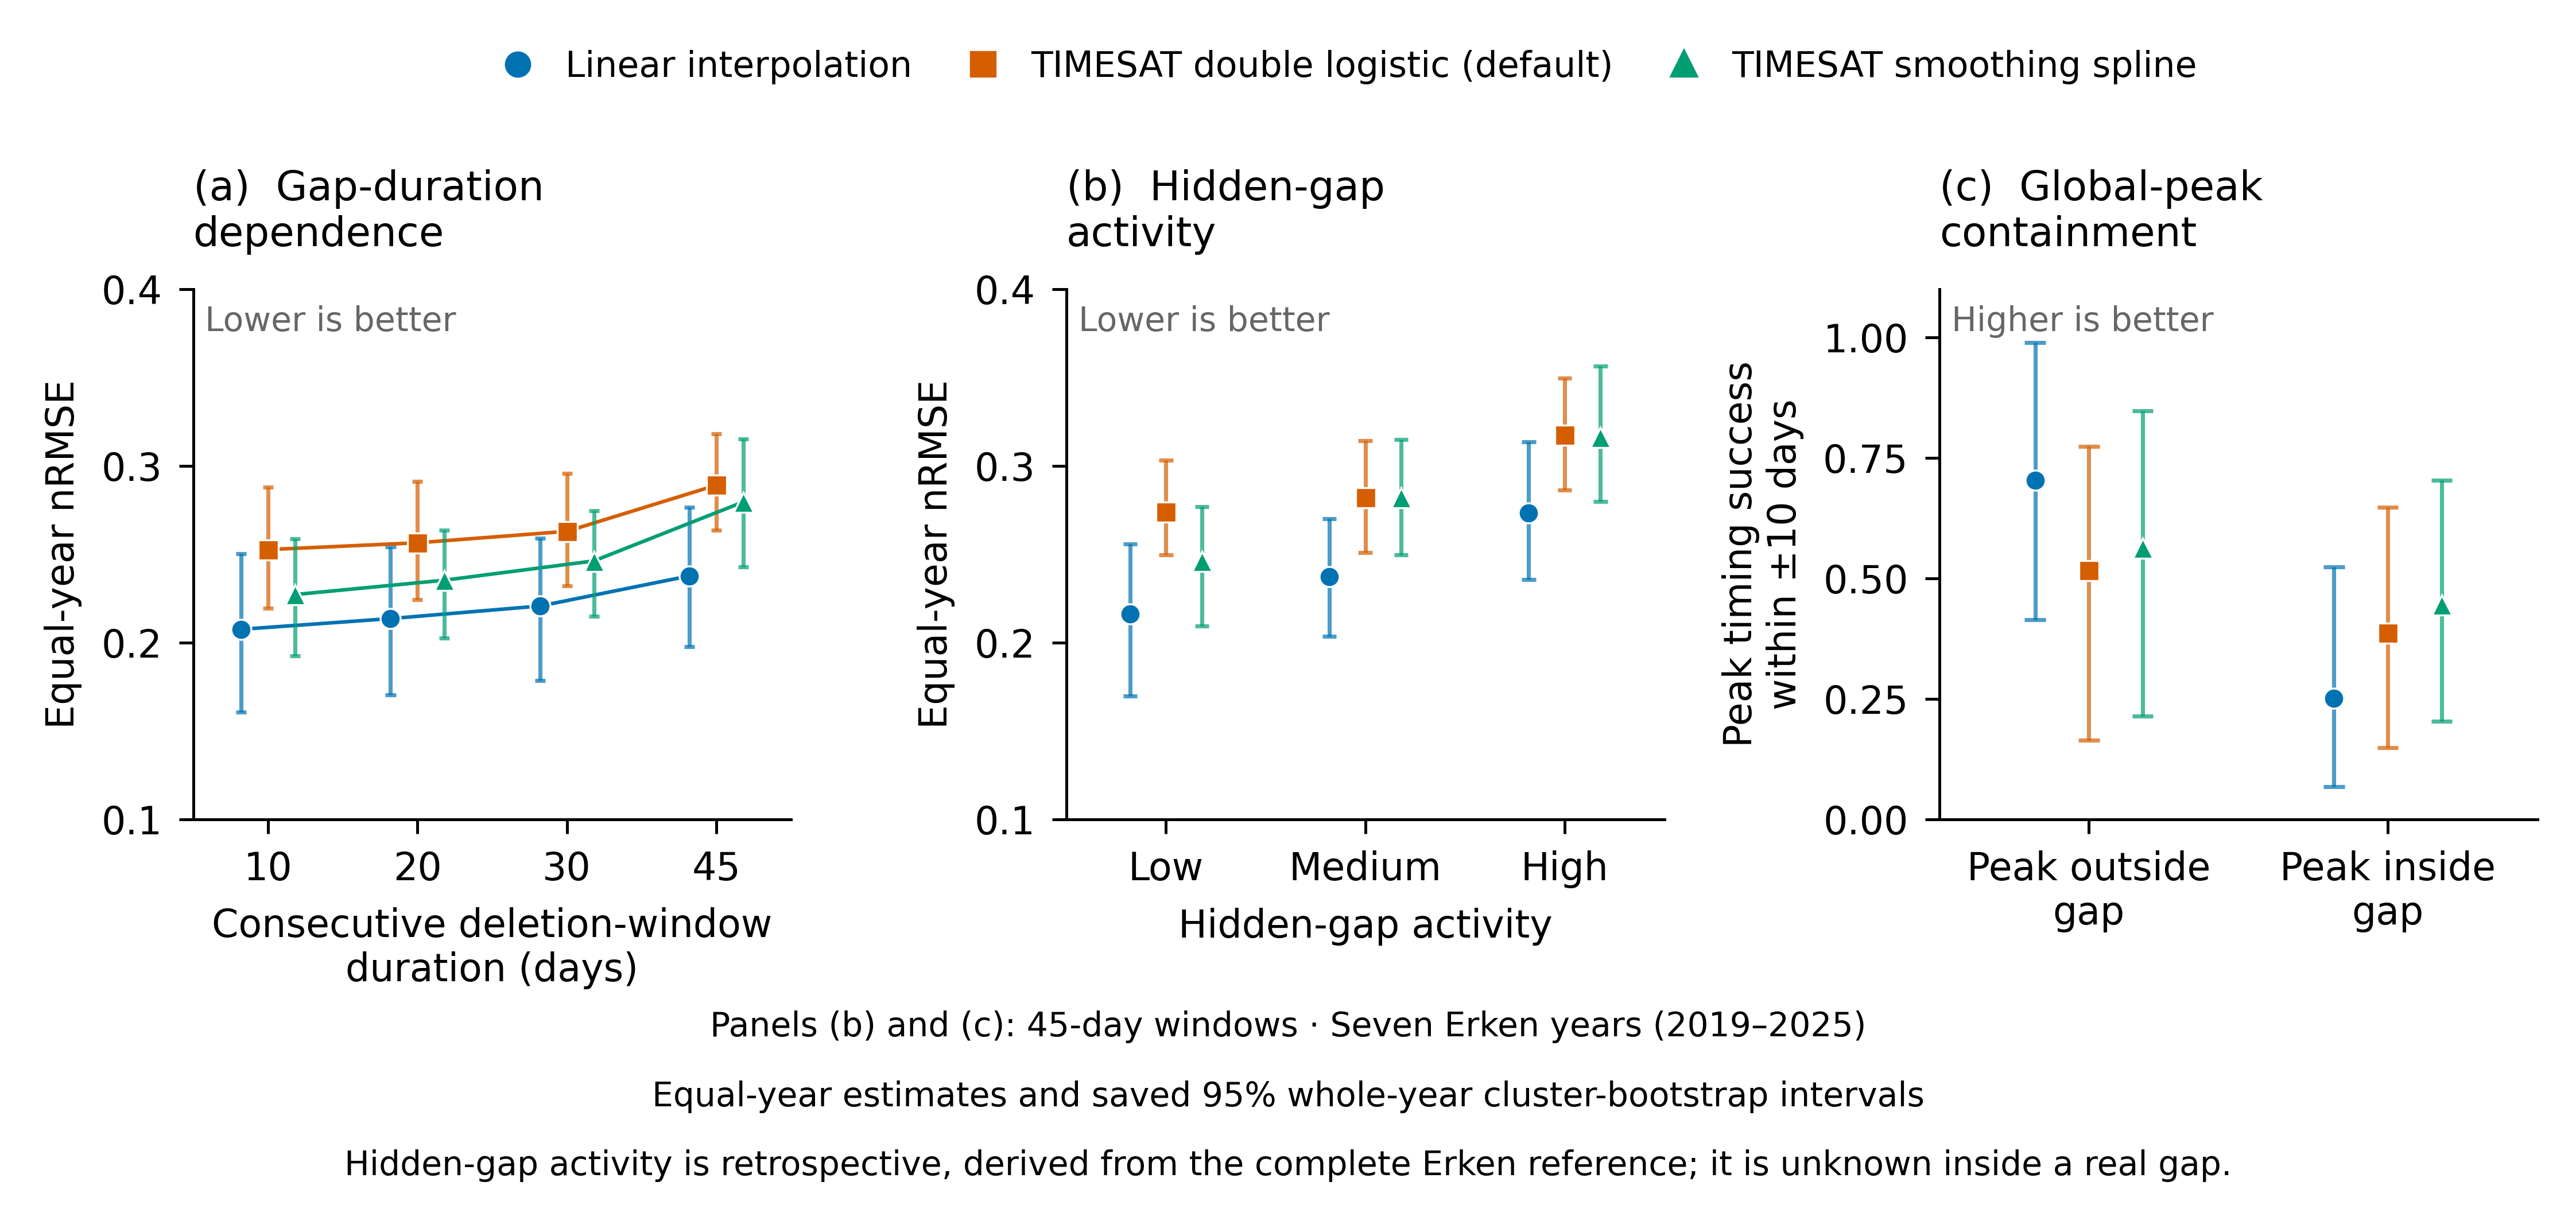

The table this chart was drawn from, first rows:
panel, source_file, method, duration_days, analysis_role, metric, metric_label, unit, favorable_direction, equal_year_estimate, cluster_bootstrap_ci_lower, cluster_bootstrap_ci_upper, n_years_in_stratum, n_years_metric_available, n_scenarios_total, n_reconstruction_failures_total, n_metric_available_total, n_metric_unavailable_total, a_gap_observed_minimum, a_gap_observed_maximum, window_midpoint_relative_position_observ…, window_midpoint_relative_position_observ…, observations_removed_observed_minimum, observations_removed_observed_maximum
a, erken_reliability_consecutive_duration_s…, linear_interpolation, 10, primary_controlled_consecutive_gap, nrmse, point-wise nRMSE, fraction_Q95_minus_Q05, lower, 0.2076, 0.1607, 0.2504, 7, 7, 1379, 0, 1379, 0, 0.006908, 6.456, 0.02, 0.978, 1, 5
a, erken_reliability_consecutive_duration_s…, timesat_double_logistic, 10, primary_controlled_consecutive_gap, nrmse, point-wise nRMSE, fraction_Q95_minus_Q05, lower, 0.2527, 0.2194, 0.288, 7, 7, 1379, 0, 1379, 0, 0.006908, 6.456, 0.02, 0.978, 1, 5
a, erken_reliability_consecutive_duration_s…, timesat_smoothing_spline, 10, primary_controlled_consecutive_gap, nrmse, point-wise nRMSE, fraction_Q95_minus_Q05, lower, 0.2272, 0.1925, 0.2588, 7, 7, 1379, 0, 1379, 0, 0.006908, 6.456, 0.02, 0.978, 1, 5
a, erken_reliability_consecutive_duration_s…, linear_interpolation, 20, primary_controlled_consecutive_gap, nrmse, point-wise nRMSE, fraction_Q95_minus_Q05, lower, 0.2136, 0.1703, 0.2541, 7, 7, 1525, 0, 1525, 0, 0.02529, 11.13, 0.04038, 0.9596, 1, 8
a, erken_reliability_consecutive_duration_s…, timesat_double_logistic, 20, primary_controlled_consecutive_gap, nrmse, point-wise nRMSE, fraction_Q95_minus_Q05, lower, 0.2565, 0.2242, 0.2913, 7, 7, 1525, 0, 1525, 0, 0.02529, 11.13, 0.04038, 0.9596, 1, 8
a, erken_reliability_consecutive_duration_s…, timesat_smoothing_spline, 20, primary_controlled_consecutive_gap, nrmse, point-wise nRMSE, fraction_Q95_minus_Q05, lower, 0.2353, 0.2026, 0.2637, 7, 7, 1525, 0, 1525, 0, 0.02529, 11.13, 0.04038, 0.9596, 1, 8
a, erken_reliability_consecutive_duration_s…, linear_interpolation, 30, primary_controlled_consecutive_gap, nrmse, point-wise nRMSE, fraction_Q95_minus_Q05, lower, 0.2207, 0.1786, 0.2591, 7, 7, 1475, 0, 1475, 0, 0.04864, 15.48, 0.05962, 0.9404, 1, 11
a, erken_reliability_consecutive_duration_s…, timesat_double_logistic, 30, primary_controlled_consecutive_gap, nrmse, point-wise nRMSE, fraction_Q95_minus_Q05, lower, 0.263, 0.2321, 0.2958, 7, 7, 1475, 0, 1475, 0, 0.04864, 15.48, 0.05962, 0.9404, 1, 11
a, erken_reliability_consecutive_duration_s…, timesat_smoothing_spline, 30, primary_controlled_consecutive_gap, nrmse, point-wise nRMSE, fraction_Q95_minus_Q05, lower, 0.2463, 0.2149, 0.2746, 7, 7, 1475, 0, 1475, 0, 0.04864, 15.48, 0.05962, 0.9404, 1, 11
a, erken_reliability_consecutive_duration_s…, linear_interpolation, 45, primary_controlled_consecutive_gap, nrmse, point-wise nRMSE, fraction_Q95_minus_Q05, lower, 0.2378, 0.1977, 0.2767, 7, 7, 1367, 0, 1367, 0, 0.2706, 17.29, 0.08846, 0.9115, 1, 14
a, erken_reliability_consecutive_duration_s…, timesat_double_logistic, 45, primary_controlled_consecutive_gap, nrmse, point-wise nRMSE, fraction_Q95_minus_Q05, lower, 0.2891, 0.2635, 0.3183, 7, 7, 1367, 0, 1367, 0, 0.2706, 17.29, 0.08846, 0.9115, 1, 14
a, erken_reliability_consecutive_duration_s…, timesat_smoothing_spline, 45, primary_controlled_consecutive_gap, nrmse, point-wise nRMSE, fraction_Q95_minus_Q05, lower, 0.2796, 0.2429, 0.3154, 7, 7, 1367, 0, 1367, 0, 0.2706, 17.29, 0.08846, 0.9115, 1, 14
b, erken_reliability_consecutive_activity_s…, linear_interpolation, 45, protocol_visualization_stratum_continuou…, nrmse, point-wise nRMSE, fraction_Q95_minus_Q05, lower, 0.2161, 0.1699, 0.2558, 7, 7, 456, 0, 456, 0, 0.2706, 1.259, 0.09787, 0.9115, 1, 14
b, erken_reliability_consecutive_activity_s…, timesat_double_logistic, 45, protocol_visualization_stratum_continuou…, nrmse, point-wise nRMSE, fraction_Q95_minus_Q05, lower, 0.2741, 0.2498, 0.3032, 7, 7, 456, 0, 456, 0, 0.2706, 1.259, 0.09787, 0.9115, 1, 14
b, erken_reliability_consecutive_activity_s…, timesat_smoothing_spline, 45, protocol_visualization_stratum_continuou…, nrmse, point-wise nRMSE, fraction_Q95_minus_Q05, lower, 0.246, 0.2095, 0.2769, 7, 7, 456, 0, 456, 0, 0.2706, 1.259, 0.09787, 0.9115, 1, 14
b, erken_reliability_consecutive_activity_s…, linear_interpolation, 45, protocol_visualization_stratum_continuou…, nrmse, point-wise nRMSE, fraction_Q95_minus_Q05, lower, 0.2373, 0.2034, 0.2702, 7, 7, 455, 0, 455, 0, 1.262, 4.19, 0.092, 0.8978, 2, 14
b, erken_reliability_consecutive_activity_s…, timesat_double_logistic, 45, protocol_visualization_stratum_continuou…, nrmse, point-wise nRMSE, fraction_Q95_minus_Q05, lower, 0.282, 0.251, 0.3144, 7, 7, 455, 0, 455, 0, 1.262, 4.19, 0.092, 0.8978, 2, 14
b, erken_reliability_consecutive_activity_s…, timesat_smoothing_spline, 45, protocol_visualization_stratum_continuou…, nrmse, point-wise nRMSE, fraction_Q95_minus_Q05, lower, 0.2823, 0.2496, 0.3151, 7, 7, 455, 0, 455, 0, 1.262, 4.19, 0.092, 0.8978, 2, 14
b, erken_reliability_consecutive_activity_s…, linear_interpolation, 45, protocol_visualization_stratum_continuou…, nrmse, point-wise nRMSE, fraction_Q95_minus_Q05, lower, 0.2735, 0.2359, 0.3137, 7, 7, 456, 0, 456, 0, 4.19, 17.29, 0.08846, 0.908, 2, 13
b, erken_reliability_consecutive_activity_s…, timesat_double_logistic, 45, protocol_visualization_stratum_continuou…, nrmse, point-wise nRMSE, fraction_Q95_minus_Q05, lower, 0.3175, 0.2863, 0.3497, 7, 7, 456, 0, 456, 0, 4.19, 17.29, 0.08846, 0.908, 2, 13
b, erken_reliability_consecutive_activity_s…, timesat_smoothing_spline, 45, protocol_visualization_stratum_continuou…, nrmse, point-wise nRMSE, fraction_Q95_minus_Q05, lower, 0.3162, 0.2799, 0.3566, 7, 7, 456, 0, 456, 0, 4.19, 17.29, 0.08846, 0.908, 2, 13
c, erken_reliability_consecutive_peak_conta…, linear_interpolation, 45, primary_controlled_consecutive_gap, peak_timing_success_10d, global-peak timing success <=10 d, fraction, higher, 0.7041, 0.4142, 0.9899, 7, 7, 1122, 0, 1122, 0, 0.2706, 9.281, 0.092, 0.9115, 1, 14
c, erken_reliability_consecutive_peak_conta…, timesat_double_logistic, 45, primary_controlled_consecutive_gap, peak_timing_success_10d, global-peak timing success <=10 d, fraction, higher, 0.5171, 0.1645, 0.7736, 7, 7, 1122, 0, 1122, 0, 0.2706, 9.281, 0.092, 0.9115, 1, 14
c, erken_reliability_consecutive_peak_conta…, timesat_smoothing_spline, 45, primary_controlled_consecutive_gap, peak_timing_success_10d, global-peak timing success <=10 d, fraction, higher, 0.5634, 0.2142, 0.8474, 7, 7, 1122, 0, 1122, 0, 0.2706, 9.281, 0.092, 0.9115, 1, 14
c, erken_reliability_consecutive_peak_conta…, linear_interpolation, 45, primary_controlled_consecutive_gap, peak_timing_success_10d, global-peak timing success <=10 d, fraction, higher, 0.2516, 0.06746, 0.5238, 7, 7, 245, 0, 245, 0, 2.271, 17.29, 0.08846, 0.908, 3, 13
c, erken_reliability_consecutive_peak_conta…, timesat_double_logistic, 45, primary_controlled_consecutive_gap, peak_timing_success_10d, global-peak timing success <=10 d, fraction, higher, 0.3873, 0.1492, 0.6476, 7, 7, 245, 0, 245, 0, 2.271, 17.29, 0.08846, 0.908, 3, 13
c, erken_reliability_consecutive_peak_conta…, timesat_smoothing_spline, 45, primary_controlled_consecutive_gap, peak_timing_success_10d, global-peak timing success <=10 d, fraction, higher, 0.4452, 0.2039, 0.7032, 7, 7, 245, 0, 245, 0, 2.271, 17.29, 0.08846, 0.908, 3, 13
